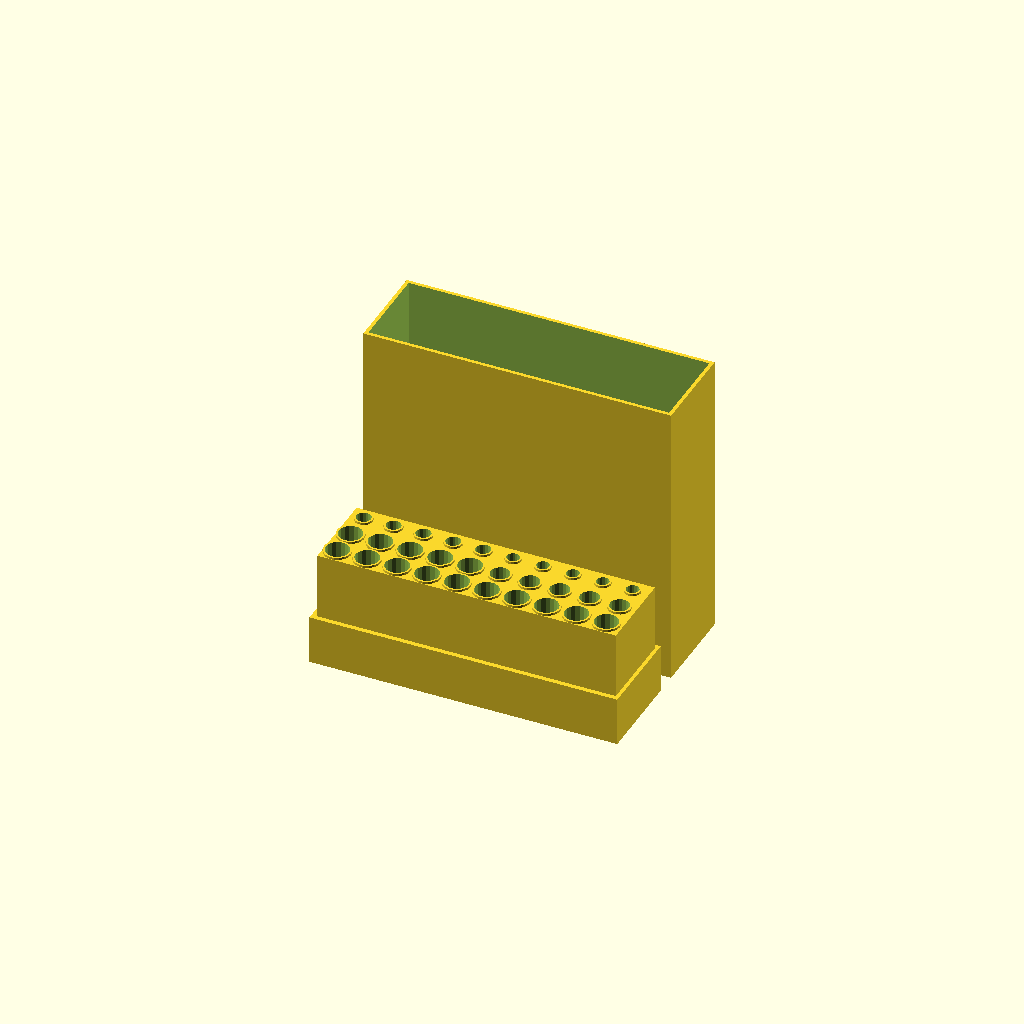
Cell 1: the model at its default parameters.
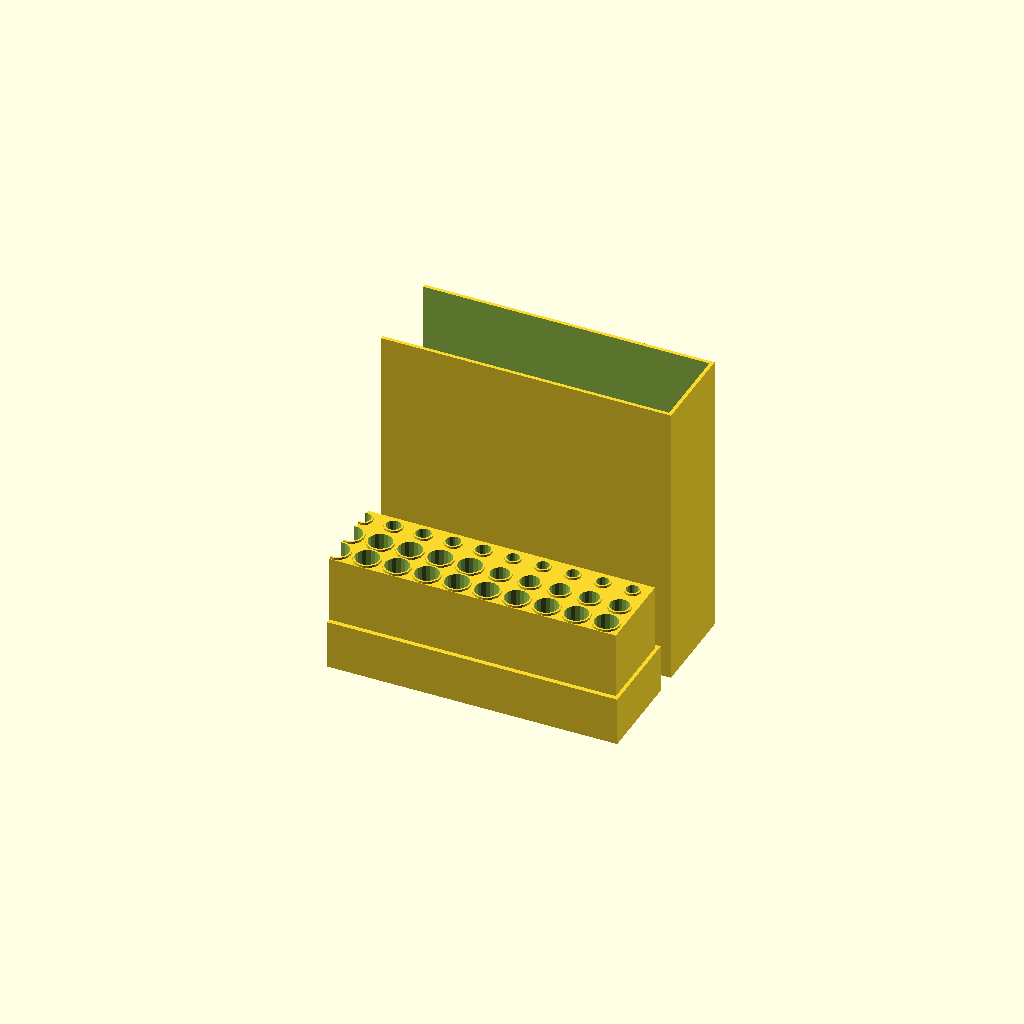
Cell 2: vivisect = true (everything else at default).
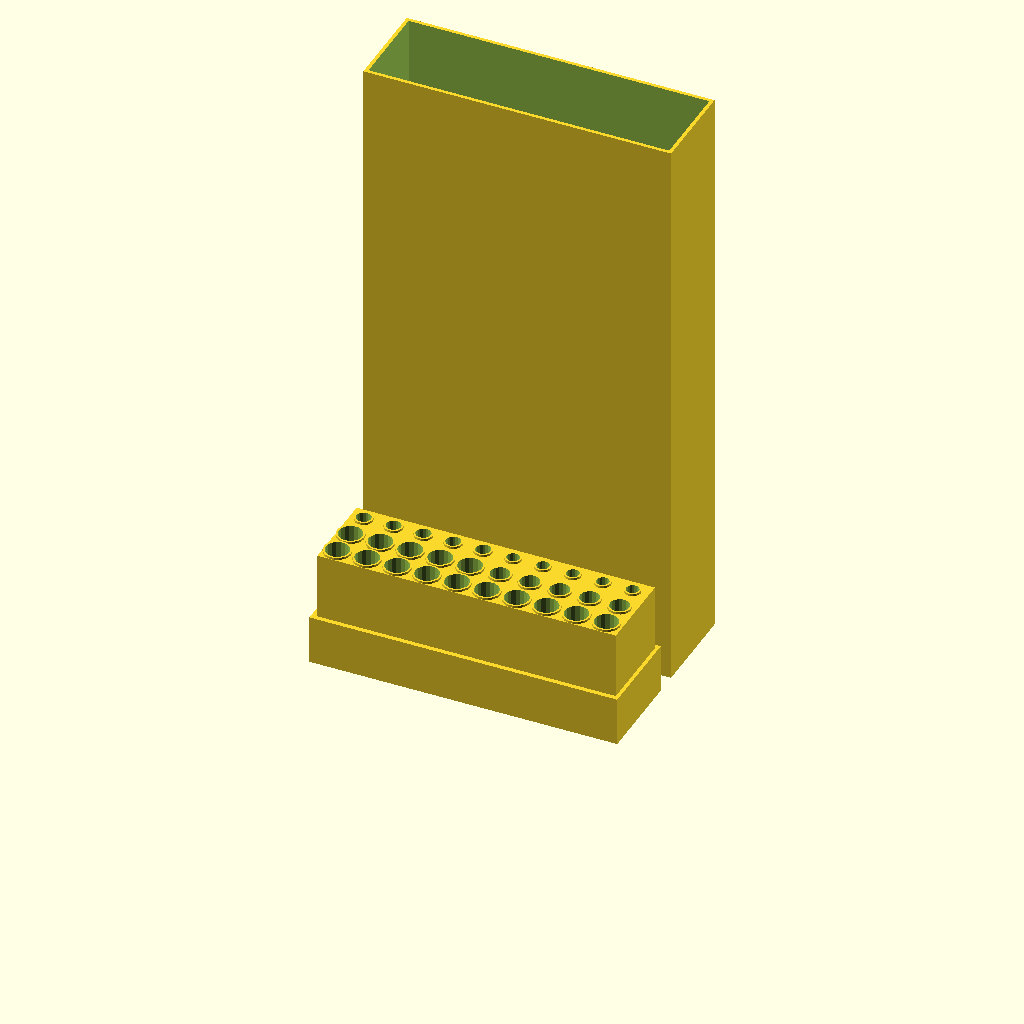
Cell 3 — cover_height set to 260, the other parameters unchanged.
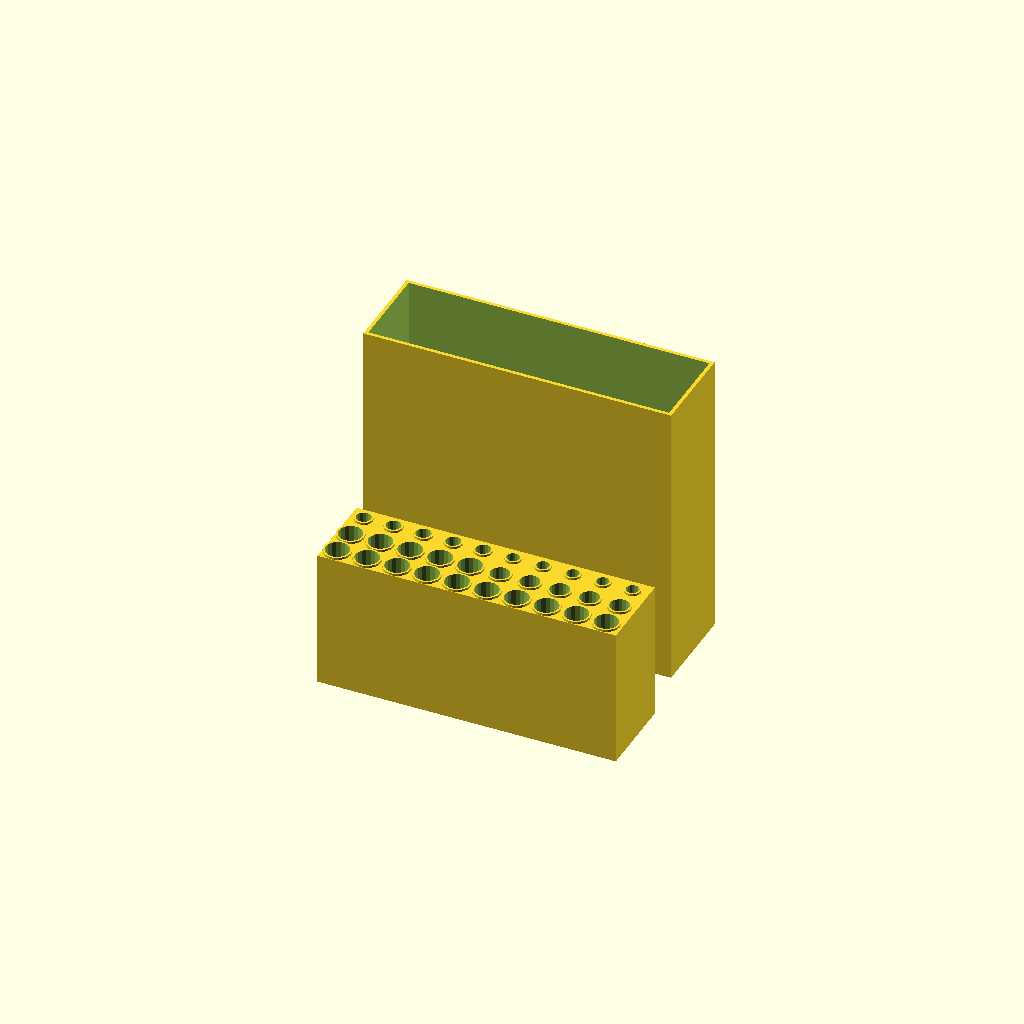
Cell 4 — cover_overlap set to 60, the other parameters unchanged.
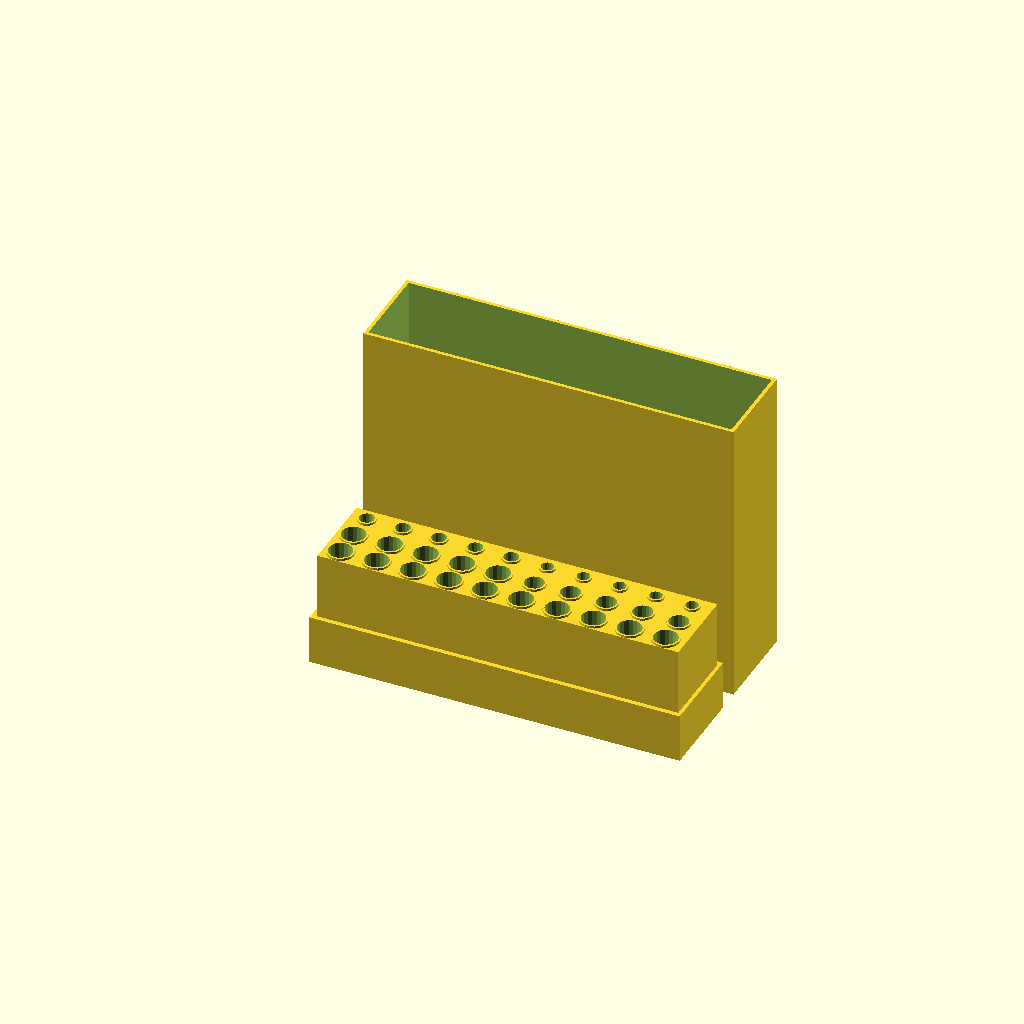
Cell 5 — xstep set to 5.6, the other parameters unchanged.
One fixed orthographic camera (rotation 55°, 0°, 25°; colour scheme Cornfield) for every cell.
OpenSCAD source file scadFiles/2130862/3357675.scad:






// !!! just put the needed diameters here

all = // all the diameters of drill bits 

[

[10, 10, 10, 10, 10, 10, 10, 10, 10, 10],

[10, 10, 10, 10, 10, 8,8,8,8,8],

[6,6,6,6,6,5,5,5,5,5],

];

cover_height = 130; // the height of the cover 

cover_overlap = 30; // how much the cover fits onto bottom 

print_numbers = false; // printing numbers on the cover





/*

// these are test settings in case you want to run a small print first

all = // all the diameters of drill bits 

[

[12,10],

[10,8],

];

cover_height = 130; // the height of the cover 

cover_overlap = 30; // how much the cover fits onto bottom  

*/



// set to true if you want to see hows it looks inside

vivisect = false; 



ny = len(all);    // number of columns in the grid 

nx = max([ for (i = [0 : 1 : len(all) - 1]) max(len(all[i])) ]);    // number of rows in the grid 

maxD = max([ for (i = [0 : 1 : len(all) - 1]) max(all[i]) ]);       // max diameter

xstep = 2.80;  // step in the grid on columns

ystep = 2.0;  // step in the grid on rows

brim = 2.0;

cover_cut = 1.6;

coverLettersDepth = 1;

clearance = 0.3; // clearance in holes

cover_clearance = 0.5; // clearance of cover (how tight cover fits)

wall_width = 2.4; 



width = brim * 2 + nx * (maxD + clearance * 2.0 + xstep);

depth = brim * 2 + ny * (maxD + clearance * 2.0 + ystep);

height = maxD * 5 + brim; 



text_size = maxD * 0.5; 

text_circle_r1 = maxD / 2 + 1; 

text_circle_r2 = maxD / 2; 





module BoxAndCover()

{

    difference()

    {

        union()

        {

            difference()

            {

                cube([width,depth,height - cover_overlap],false);

                translate([wall_width + cover_clearance, wall_width + cover_clearance, wall_width])

                    cube([width - wall_width * 2 - cover_clearance * 2,depth - wall_width * 2 - cover_clearance * 2, height - cover_overlap - wall_width + 0.02],false);



                }

            

            translate([cover_cut + cover_clearance * 2,cover_cut + cover_clearance,height - cover_overlap - wall_width])

                difference()

                {

                    cube([width - (cover_cut + cover_clearance) * 2, depth - (cover_cut + cover_clearance) * 2, cover_overlap + wall_width],false);

                    translate([wall_width, wall_width, -0.02])

                        cube([width - (cover_cut + cover_clearance) * 2 - wall_width * 2, depth - (cover_cut + cover_clearance) * 2 - wall_width * 2,cover_overlap - wall_width],false);

                }

            for(i = [0:nx-1])

            {

                for(j = [0:ny-1])

                {

                    y = brim + (maxD + clearance * 2.0 + ystep) * j;

                    x = brim + (maxD + clearance * 2.0 + xstep) * i;

                    

                    holeD = all[j][i];

                    hh = holeD * 5.0;

                    rr = holeD / 2.0;

                    translate([x + (maxD + clearance * 2.0 + xstep) / 2, y + (maxD + clearance * 2.0 + ystep) / 2,  0])

                    {

                        difference()

                        {

                            translate([0, 0,  height / 2  + 1])

                                cylinder(h = height, r = rr + clearance + 0.8, center = true, $fn = 18);

                            translate([0, 0,  height - hh / 2  + 1.02])

                                cylinder(h = hh + 0.02, r = rr + clearance, center = true, $fn = 18);

                        }

                    }

                }

            }

        }

        union()

        {

            for(i = [0:nx-1])

            {

                for(j = [0:ny-1])

                {

                    y = brim + (maxD + clearance * 2.0 + ystep) * j;

                    x = brim + (maxD + clearance * 2.0 + xstep) * i;

                    

                    holeD = all[j][i];

                    hh = holeD * 5.0;

                    rr = holeD / 2.0;

                    translate([x + (maxD + clearance * 2.0 + xstep) / 2, y + (maxD + clearance * 2.0 + ystep) / 2,  0])

                    {

                            translate([0, 0,  height - hh / 2  + 0.04])

                                cylinder(h = hh + 0.02, r = rr + clearance, center = true, $fn = 18);

                    }

                }

            }

        }

    }



    translate([0,depth + 10,0])

        difference()

        {

            cube([width,depth,cover_height],false);

            translate([cover_cut, cover_cut, brim + coverLettersDepth])

                cube([width - cover_cut * 2,depth - cover_cut * 2,cover_height],false);

            if (print_numbers)

            for(i = [0:nx-1])

            {

                for(j = [0:ny-1])

                {

                    y = brim + ystep / 2 + maxD / 2 + (maxD + clearance * 2.0 + ystep) * j;

                    x = brim + xstep / 2 + maxD / 2 + (maxD + clearance * 2.0 + xstep) * i;

                    

                    holeD = all[ny - j - 1][i];

                    translate([x, y + text_size / 2, -0.02])

                    {

                        linear_extrude(coverLettersDepth)

                            rotate([180,0,0])

                                text(str(holeD), size = text_size, font = "Liberation Sans", halign = "center", $fn = 18);

                        translate([0, -text_size / 2, +coverLettersDepth/2])

                        difference()

                        {

                            cylinder(h = coverLettersDepth, r = text_circle_r1,  center = true, $fn = 18);

                            cylinder(h = coverLettersDepth, r = text_circle_r2,  center = true, $fn = 18);

                        }

                        

                    }

                }

            }

        }

}

 

difference()

{

    BoxAndCover();

    if (vivisect)

        cube([16, 1000, 1000], center = true);

}

        
Parameter table extracted from the source (name, type, default, range or options):
cover_height: number, default 130
cover_overlap: number, default 30
print_numbers: bool, default false
vivisect: bool, default false
xstep: number, default 2.8
ystep: number, default 2
brim: number, default 2
cover_cut: number, default 1.6
coverLettersDepth: number, default 1
clearance: number, default 0.3
cover_clearance: number, default 0.5
wall_width: number, default 2.4
